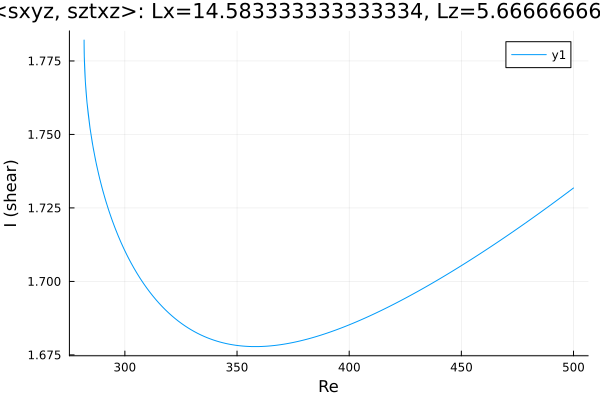

The file beside this chart, header and first rows:
Re, shear
500.0, 1.732
499.3, 1.731
497.9, 1.731
496.5, 1.73
495, 1.729
493.6, 1.728
492.2, 1.727
490.8, 1.727
489.4, 1.726
488, 1.725
486.6, 1.724
485.1, 1.723
483.7, 1.723
482.3, 1.722
480.9, 1.721
479.5, 1.72
478.1, 1.72
476.7, 1.719
475.2, 1.718
473.8, 1.717
472.4, 1.717
471, 1.716
469.6, 1.715
468.2, 1.714
466.8, 1.714
465.3, 1.713
463.9, 1.712
462.5, 1.711
461.1, 1.711
459.7, 1.71
458.3, 1.709
456.9, 1.709
455.4, 1.708
454, 1.707
452.6, 1.707
451.2, 1.706
449.8, 1.705
448.4, 1.705
447, 1.704
445.5, 1.703
444.1, 1.703
442.7, 1.702
441.3, 1.701
439.9, 1.701
438.5, 1.7
437.1, 1.699
435.6, 1.699
434.2, 1.698
432.8, 1.698
431.4, 1.697
430, 1.696
428.6, 1.696
427.2, 1.695
425.7, 1.695
424.3, 1.694
422.9, 1.693
421.5, 1.693
420.1, 1.692
418.7, 1.692
417.3, 1.691
... 326 more rows
